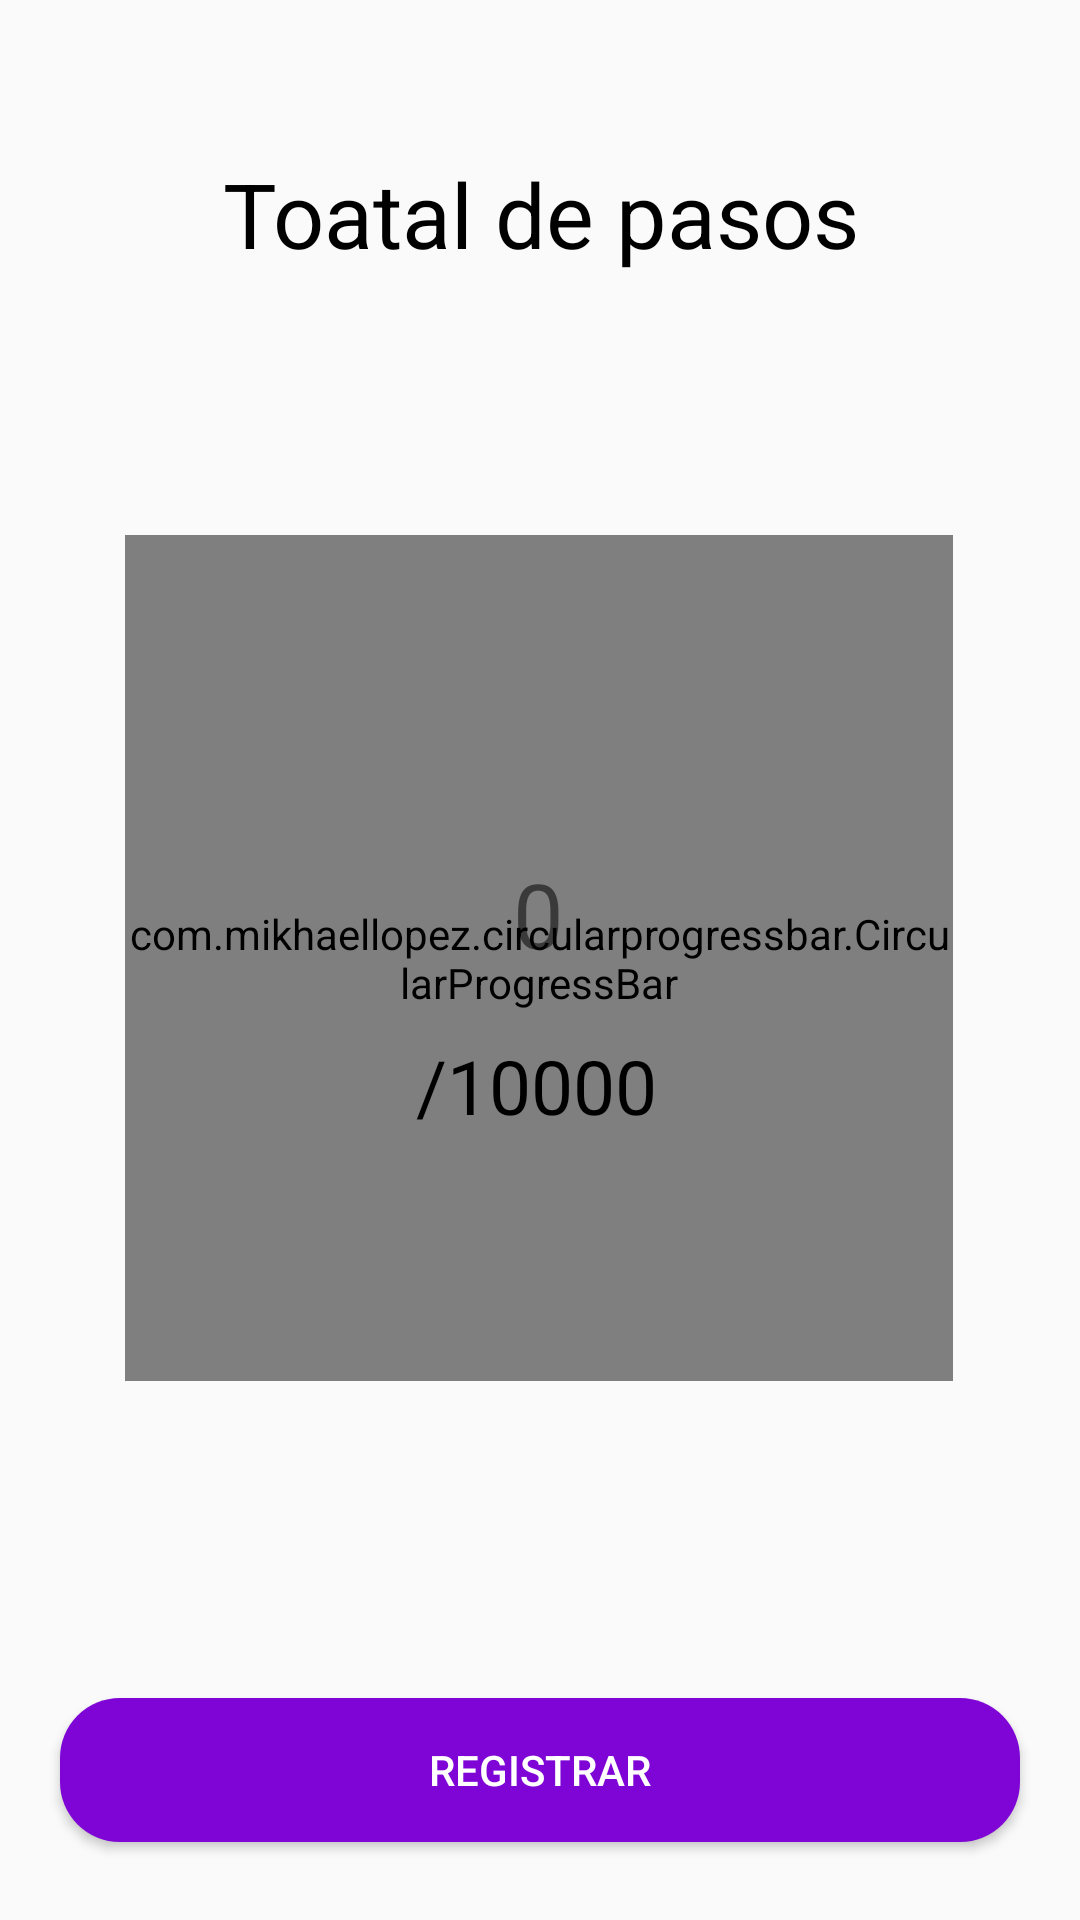

This screen was rendered from an Android layout file. Write that file and the resources it references.
<!-- AndroidManifest.xml: application theme Theme.AppCompat.Light.NoActionBar -->
<!-- res/layout/activity_step_counter2.xml -->
<?xml version="1.0" encoding="utf-8"?>
<androidx.constraintlayout.widget.ConstraintLayout xmlns:android="http://schemas.android.com/apk/res/android"
    xmlns:app="http://schemas.android.com/apk/res-auto"
    xmlns:tools="http://schemas.android.com/tools"
    android:layout_width="match_parent"
    android:layout_height="match_parent"
    tools:context=".ui.view.StepCounter">


    <TextView
        android:id="@+id/textView"
        android:layout_width="match_parent"
        android:layout_height="wrap_content"
        android:text="Toatal de pasos"
        android:textAlignment="center"
        android:textColor="@color/black"
        android:textSize="30dp"
        app:layout_constraintBottom_toBottomOf="parent"
        app:layout_constraintEnd_toEndOf="parent"
        app:layout_constraintHorizontal_bias="0.0"
        app:layout_constraintStart_toStartOf="parent"
        app:layout_constraintTop_toTopOf="parent"
        app:layout_constraintVertical_bias="0.085">

    </TextView>


    <com.mikhaellopez.circularprogressbar.CircularProgressBar
        android:id="@+id/circularProgressBar"
        android:layout_width="276dp"
        android:layout_height="282dp"
        app:cpb_background_progressbar_color="#b6bbd8"
        app:cpb_background_progressbar_width="10dp"
        app:cpb_progress_direction="to_right"
        app:cpb_progress_max="10000"
        app:cpb_progressbar_color="#673AB7"
        app:cpb_progressbar_width="20dp"
        app:cpb_round_border="true"
        app:layout_constraintBottom_toBottomOf="parent"
        app:layout_constraintEnd_toEndOf="parent"
        app:layout_constraintHorizontal_bias="0.497"
        app:layout_constraintStart_toStartOf="parent"
        app:layout_constraintTop_toTopOf="parent"
        app:layout_constraintVertical_bias="0.498">

    </com.mikhaellopez.circularprogressbar.CircularProgressBar>

    <Button
        android:id="@+id/registrarpasos"
        android:layout_width="match_parent"
        android:layout_height="wrap_content"
        android:layout_margin="20dp"
        android:background="@drawable/boton_redodndo"
        android:text="Registrar"
        android:textColor="@color/white"
        app:layout_constraintBottom_toBottomOf="parent"
        app:layout_constraintEnd_toEndOf="parent"
        app:layout_constraintHorizontal_bias="1.0"
        app:layout_constraintStart_toStartOf="parent"
        app:layout_constraintTop_toTopOf="parent"
        app:layout_constraintVertical_bias="0.989">

    </Button>

    <TextView
        android:id="@+id/contador"
        android:layout_width="100dp"
        android:layout_height="40dp"
        android:text="0"
        android:textAlignment="center"
        android:textSize="30dp"
        app:layout_constraintBottom_toBottomOf="parent"
        app:layout_constraintEnd_toEndOf="parent"
        app:layout_constraintHorizontal_bias="0.498"
        app:layout_constraintStart_toStartOf="parent"
        app:layout_constraintTop_toTopOf="parent"
        app:layout_constraintVertical_bias="0.474">

    </TextView>

    <TextView
        android:id="@+id/objetivo"
        android:layout_width="102dp"
        android:layout_height="40dp"
        android:text="/10000"
        android:textAlignment="center"
        android:textColor="@color/black"
        android:textSize="25dp"
        app:layout_constraintBottom_toBottomOf="parent"
        app:layout_constraintEnd_toEndOf="parent"
        app:layout_constraintHorizontal_bias="0.495"
        app:layout_constraintStart_toStartOf="parent"
        app:layout_constraintTop_toTopOf="parent"
        app:layout_constraintVertical_bias="0.575">

    </TextView>

</androidx.constraintlayout.widget.ConstraintLayout>
<!-- resources referenced by this layout -->
<resources>
  <!-- drawable boton_redodndo (drawable) -->
  <?xml version="1.0" encoding="utf-8"?>
  <shape xmlns:android="http://schemas.android.com/apk/res/android">
      <solid android:color="#7F05D7"/>
      <corners android:radius="20dip" />
  </shape>
  <!-- not gathered from this repository: default colours our renderer supplied (Android Studio template values) -->
  <color name="black">#FF000000</color>
  <color name="white">#FFFFFFFF</color>
</resources>
